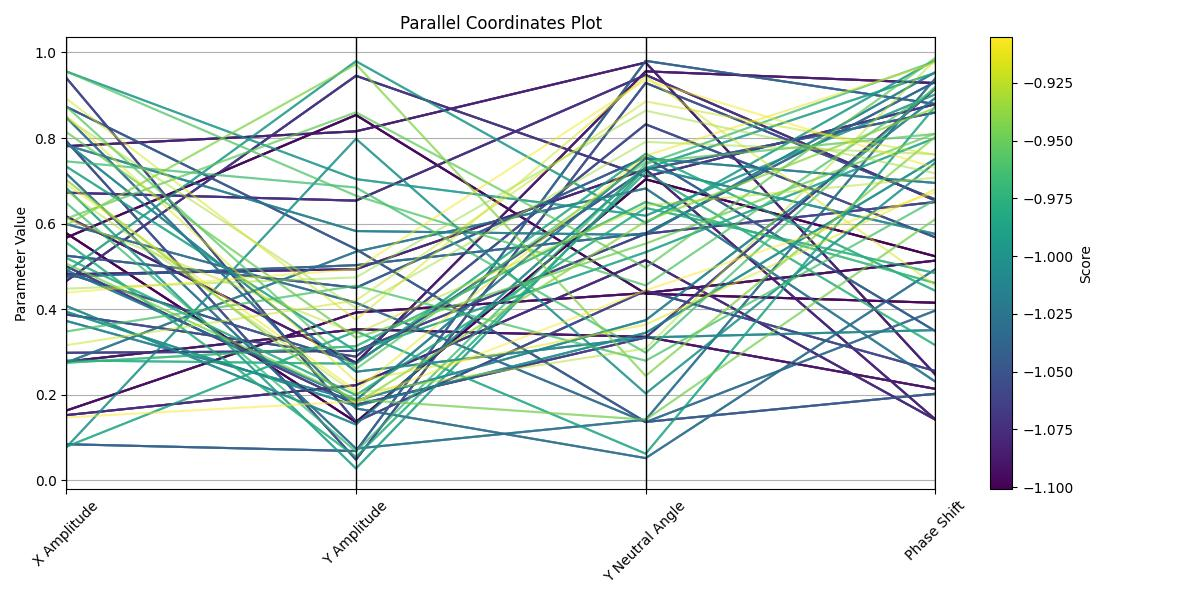

The file beside this chart, header and first rows:
Generation, Id, Score, X Amplitude, Y Amplitude, Y Neutral Angle, Phase Shift
0, 0, -1.046, 0.5776, 0.136, 0.7036, 0.5235
0, 1, -0.9053, 0.5672, 0.8539, 0.4361, 0.415
0, 2, -0.908, 0.1631, 0.3923, 0.4378, 0.5136
0, 3, -0.9735, 0.2774, 0.353, 0.3353, 0.2138
0, 4, -1.07, 0.617, 0.2748, 0.9559, 0.9286
0, 5, -0.9373, 0.781, 0.8157, 0.9765, 0.247
0, 6, -0.9846, 0.4816, 0.4935, 0.7271, 0.1423
0, 7, -0.9993, 0.1524, 0.2224, 0.5146, 0.1417
0, 8, -1.022, 0.6722, 0.6537, 0.9475, 0.6538
0, 9, -1.038, 0.4658, 0.9455, 0.7097, 0.8792
0, 0, -1.046, 0.5776, 0.136, 0.7036, 0.5235
0, 1, -0.9053, 0.5672, 0.8539, 0.4361, 0.415
0, 2, -0.908, 0.1631, 0.3923, 0.4378, 0.5136
0, 3, -0.9735, 0.2774, 0.353, 0.3353, 0.2138
0, 4, -1.07, 0.617, 0.2748, 0.9559, 0.9286
0, 5, -0.9373, 0.781, 0.8157, 0.9765, 0.247
0, 6, -0.9846, 0.4816, 0.4935, 0.7271, 0.1423
0, 7, -0.9993, 0.1524, 0.2224, 0.5146, 0.1417
0, 8, -1.022, 0.6722, 0.6537, 0.9475, 0.6538
0, 9, -1.038, 0.4658, 0.9455, 0.7097, 0.8792
1, 0, -1.073, 0.5001, 0.1768, 0.3338, 0.9155
1, 1, -1.031, 0.2981, 0.3025, 0.5762, 0.6506
1, 2, -0.9682, 0.9405, 0.1369, 0.443, 0.2555
1, 3, -0.9945, 0.3875, 0.2892, 0.8322, 0.5678
1, 4, -1.058, 0.7931, 0.04831, 0.9289, 0.6565
1, 5, -1.082, 0.4841, 0.2752, 0.7265, 0.8598
1, 6, -0.984, 0.8731, 0.5402, 0.1364, 0.2024
1, 7, -0.9559, 0.5249, 0.4501, 0.7556, 0.3486
1, 8, -0.977, 0.08437, 0.06837, 0.9804, 0.8795
1, 9, -1.068, 0.4759, 0.5029, 0.5773, 0.9315
0, 0, -1.046, 0.5776, 0.136, 0.7036, 0.5235
0, 1, -0.9053, 0.5672, 0.8539, 0.4361, 0.415
0, 2, -0.908, 0.1631, 0.3923, 0.4378, 0.5136
0, 3, -0.9735, 0.2774, 0.353, 0.3353, 0.2138
0, 4, -1.07, 0.617, 0.2748, 0.9559, 0.9286
0, 5, -0.9373, 0.781, 0.8157, 0.9765, 0.247
0, 6, -0.9846, 0.4816, 0.4935, 0.7271, 0.1423
0, 7, -0.9993, 0.1524, 0.2224, 0.5146, 0.1417
0, 8, -1.022, 0.6722, 0.6537, 0.9475, 0.6538
0, 9, -1.038, 0.4658, 0.9455, 0.7097, 0.8792
1, 0, -1.073, 0.5001, 0.1768, 0.3338, 0.9155
1, 1, -1.031, 0.2981, 0.3025, 0.5762, 0.6506
1, 2, -0.9682, 0.9405, 0.1369, 0.443, 0.2555
1, 3, -0.9945, 0.3875, 0.2892, 0.8322, 0.5678
1, 4, -1.058, 0.7931, 0.04831, 0.9289, 0.6565
1, 5, -1.082, 0.4841, 0.2752, 0.7265, 0.8598
1, 6, -0.984, 0.8731, 0.5402, 0.1364, 0.2024
1, 7, -0.9559, 0.5249, 0.4501, 0.7556, 0.3486
1, 8, -0.977, 0.08437, 0.06837, 0.9804, 0.8795
1, 9, -1.068, 0.4759, 0.5029, 0.5773, 0.9315
2, 0, -0.9848, 0.599, 0.4151, 0.136, 0.3968
2, 1, -1.022, 0.8483, 0.168, 0.05194, 0.4935
2, 2, -1.038, 0.7169, 0.07421, 0.1417, 0.9397
2, 3, -0.9637, 0.2754, 0.5344, 0.6822, 0.2306
2, 4, -1.081, 0.4912, 0.1875, 0.7526, 0.695
2, 5, -1.041, 0.7834, 0.5826, 0.5736, 0.9541
2, 6, -1.059, 0.3726, 0.1863, 0.3743, 0.8938
2, 7, -0.9973, 0.7889, 0.2537, 0.3339, 0.3512
2, 8, -1.043, 0.4075, 0.1305, 0.7309, 0.5758
2, 9, -1.074, 0.394, 0.1736, 0.3448, 0.7511
... 150 more rows
